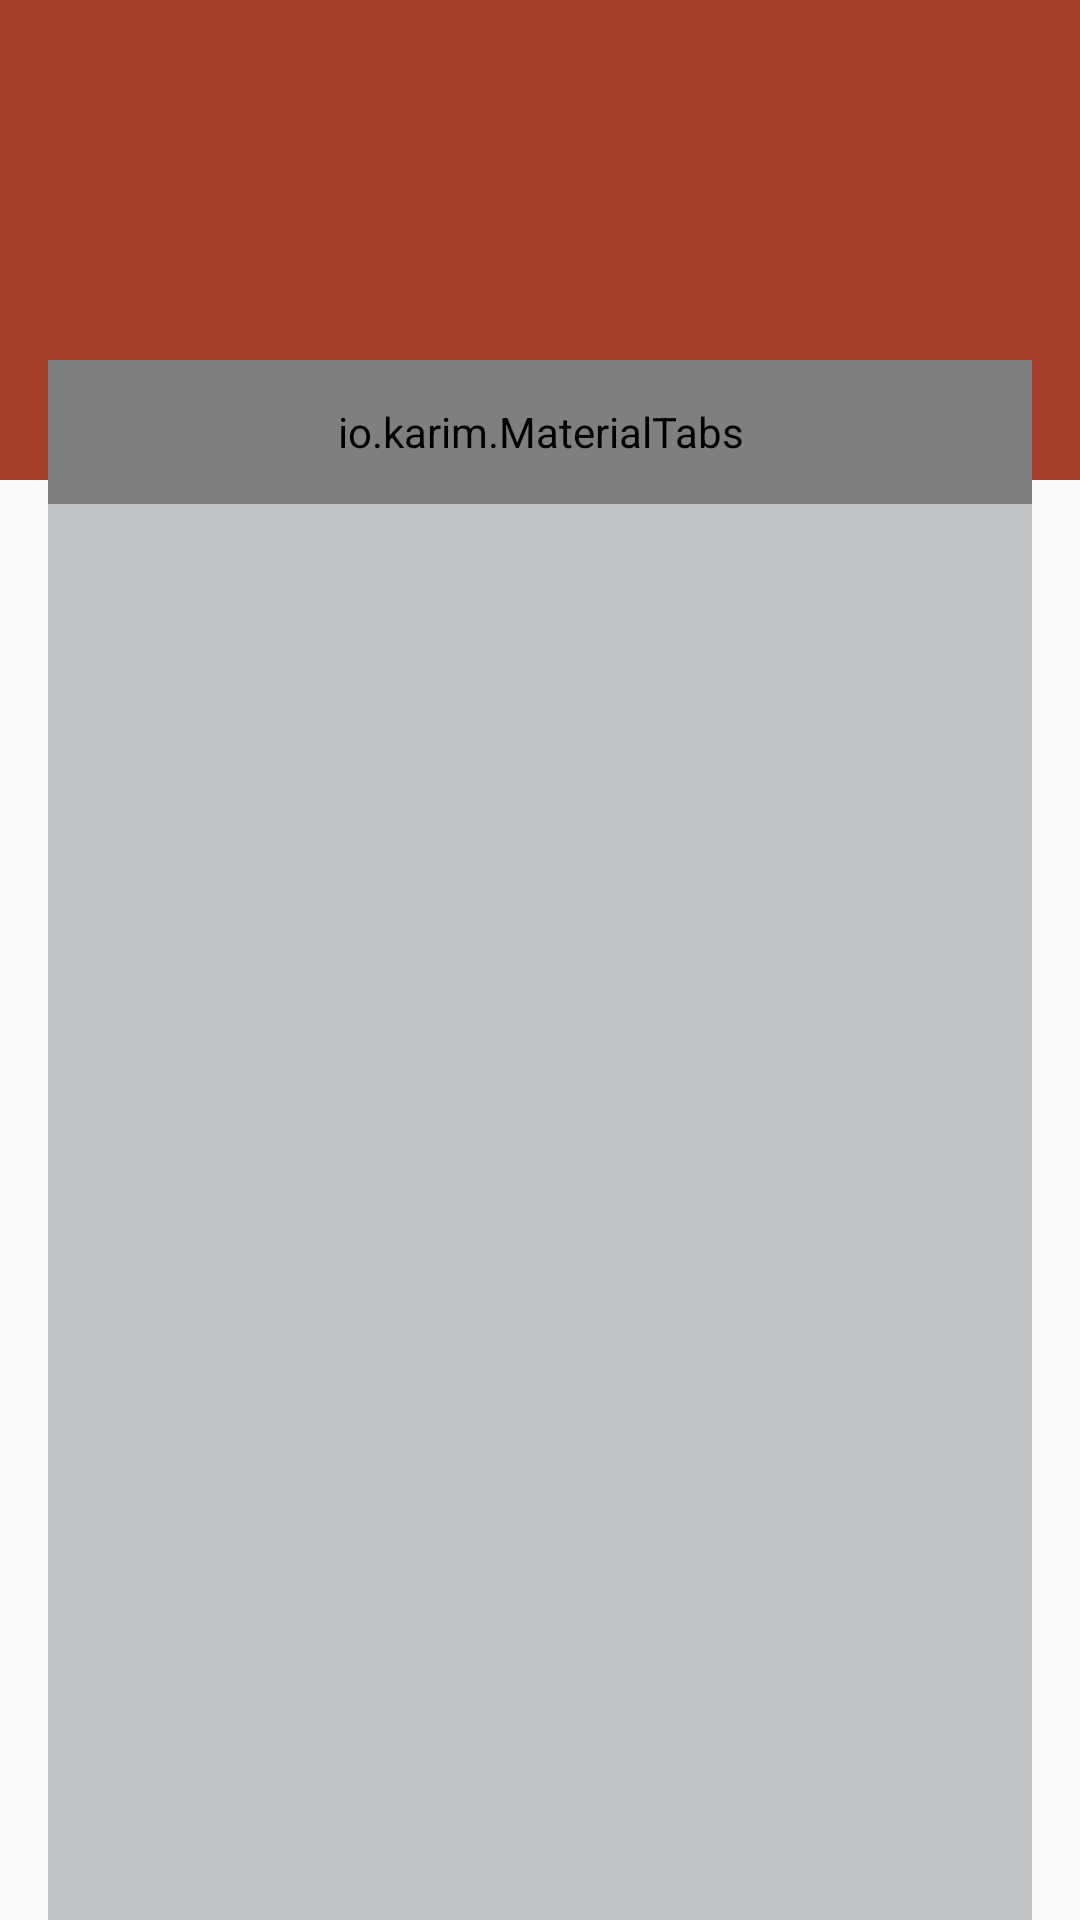

This screen was rendered from an Android layout file. Write that file and the resources it references.
<!-- AndroidManifest.xml: application theme ZTheme -->
<!-- res/layout/activity_data_editor_text.xml -->
<?xml version="1.0" encoding="utf-8"?>
<android.support.design.widget.CoordinatorLayout
    xmlns:android="http://schemas.android.com/apk/res/android"
    xmlns:app="http://schemas.android.com/apk/res-auto"
    xmlns:tools="http://schemas.android.com/tools"
    android:layout_width="match_parent"
    android:layout_height="match_parent"
    tools:context="com.store.data.engine.app.editor.text.TextEditorActivity">

    <android.support.v7.widget.Toolbar
        android:id="@+id/toolbar"
        android:layout_width="match_parent"
        android:layout_height="160dp"
        android:background="?attr/colorPrimary"
        app:theme="?attr/actionBarTheme"
        app:popupTheme="?attr/actionBarPopupTheme"/>

    <include
        layout="@layout/content_data_editor_text"/>

</android.support.design.widget.CoordinatorLayout>
<!-- res/layout/content_data_editor_text.xml (included above) -->
<?xml version="1.0" encoding="utf-8"?>
<RelativeLayout
	xmlns:android="http://schemas.android.com/apk/res/android"
	xmlns:tools="http://schemas.android.com/tools"
	xmlns:app="http://schemas.android.com/apk/res-auto"
	android:layout_width="match_parent"
	android:layout_height="match_parent"
	android:layout_marginBottom="-4dp"
	android:layout_marginLeft="16dp"
	android:layout_marginRight="16dp"
	android:layout_marginTop="120dp"
	android:background="@color/windowBackground"
	app:layout_behavior="@string/appbar_scrolling_view_behavior"
	tools:showIn="@layout/activity_main"
	tools:context="com.store.data.engine.app.editor.text.TextEditorActivity">

	<io.karim.MaterialTabs
		android:id="@+id/tabs"
		android:layout_width="match_parent"
		android:layout_height="48dp"
		app:mtIndicatorColor="@color/colorAccent"
		app:mtSameWeightTabs="true"/>

	<android.support.v4.view.ViewPager
		android:id="@+id/pager"
		android:layout_width="match_parent"
		android:layout_height="match_parent"
		android:layout_below="@id/tabs">
        
	</android.support.v4.view.ViewPager>

</RelativeLayout>
<!-- resources referenced by this layout -->
<resources>
  <color name="colorAccent">#ff8e3725</color>
  <color name="windowBackground">#C0C3C6</color>
  <style name="ZTheme" parent="Theme.AppCompat.DayNight.DarkActionBar">
  		<item name="actionBarWidgetTheme">@null</item>
          <item name="actionBarTheme">@style/ZTheme.AppBarOverlay</item>
          <item name="actionBarPopupTheme">@style/ZTheme.PopupOverlay</item>
          <item name="actionModeBackground">@color/alertDarkColor</item>
  
          
  		<item name="colorPrimaryDark">@color/colorPrimaryDark</item>
  		<item name="colorPrimary">@color/colorPrimary</item>
  		<item name="colorAccent">@color/colorAccent</item>
  
  		<item name="android:textColorPrimary">@color/textColorPrimary</item>
  		<item name="android:textColorSecondary">@color/textColorSecondary</item>
  
  		<item name="colorControlNormal">@color/colorControlNormal</item>
  		<item name="colorControlActivated">@color/colorControlActivated</item>
  		<item name="colorControlHighlight">@color/colorControlHighlight</item>
  
  		<item name="alertDialogTheme">@style/AppCompatAlertDialogStyle</item>
  
  		<item name="drawerArrowStyle">@style/DrawerArrowStyle</item>
      </style>
  <style name="ZTheme.AppBarOverlay" parent="ThemeOverlay.AppCompat.Dark.ActionBar" />
  <style name="ZTheme.PopupOverlay" parent="ThemeOverlay.AppCompat.Light" />
  <color name="alertDarkColor">#ff242424</color>
  <color name="colorPrimaryDark">#ff8e3725</color>
  <color name="colorPrimary">#ffa53f2b</color>
  <color name="textColorPrimary">#212121</color>
  <color name="textColorSecondary">#727272</color>
  <color name="colorControlNormal">@color/textColorSecondary</color>
  <color name="colorControlActivated">@color/colorAccent</color>
  <color name="colorControlHighlight">@color/divider</color>
  <style name="AppCompatAlertDialogStyle" parent="Theme.AppCompat.DayNight.Dialog.Alert">
  		<item name="colorAccent">@color/colorAccent</item>
  		<item name="android:textColorPrimary">@color/textColorPrimary</item>
  		<item name="android:background">@color/rowBackground</item>
  	</style>
  <style name="DrawerArrowStyle" parent="Widget.AppCompat.DrawerArrowToggle">
  		<item name="spinBars">true</item>
  		<item name="color">@color/icons</item>
  	</style>
  <color name="divider">#B6B6B6</color>
  <color name="rowBackground">#F2F2F2</color>
  <color name="icons">#FFFFFF</color>
</resources>
